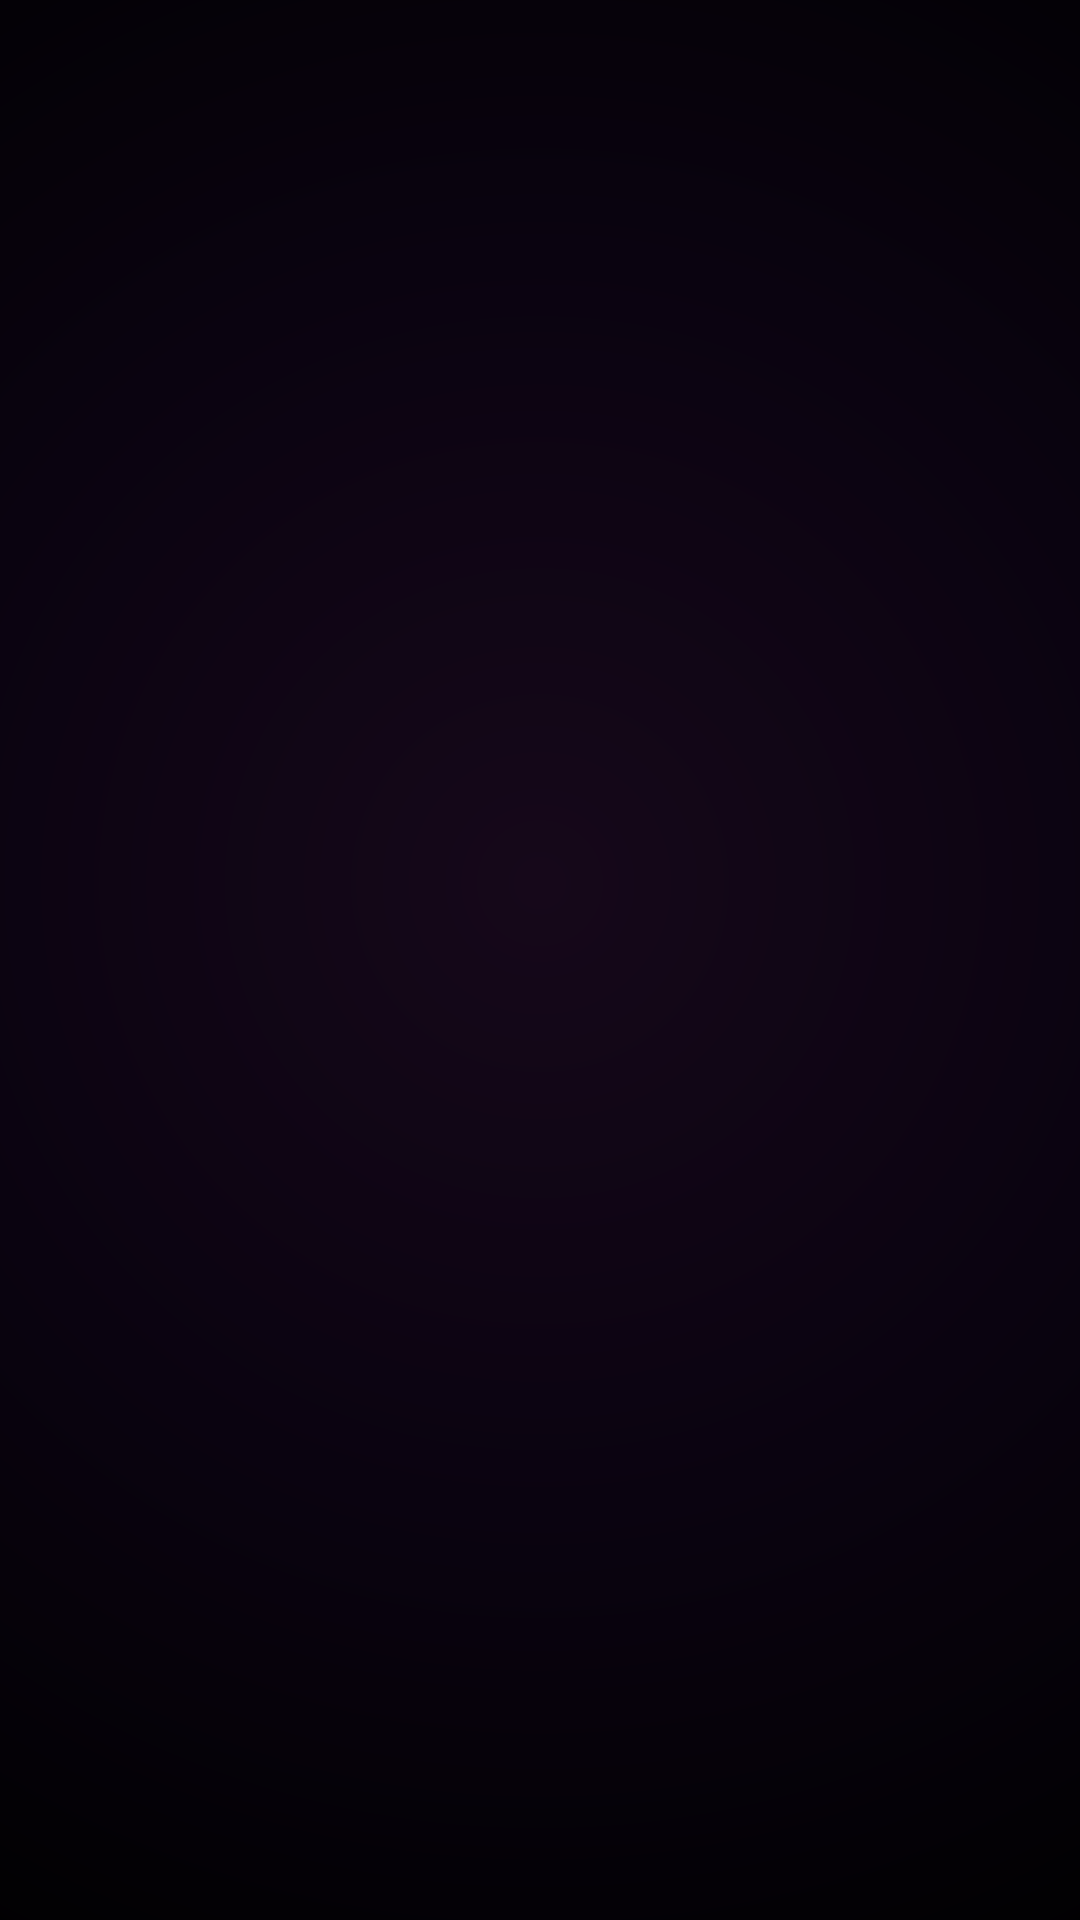

This screen was rendered from an Android layout file. Write that file and the resources it references.
<!-- AndroidManifest.xml: activity theme Theme.WebMirror.Splash -->
<!-- res/layout/activity_splash.xml -->
<?xml version="1.0" encoding="utf-8"?>
<androidx.constraintlayout.widget.ConstraintLayout
    xmlns:android="http://schemas.android.com/apk/res/android"
    xmlns:app="http://schemas.android.com/apk/res-auto"
    android:layout_width="match_parent"
    android:layout_height="match_parent"
    android:clipChildren="false"
    android:clipToPadding="false"
    android:background="@drawable/bg_splash_vignette">

    
    <View
        android:id="@+id/logoGlow"
        android:layout_width="135dp"
        android:layout_height="135dp"
        android:background="@drawable/red_glow"
        android:alpha="0"
        app:layout_constraintTop_toTopOf="@id/logo"
        app:layout_constraintBottom_toBottomOf="@id/logo"
        app:layout_constraintStart_toStartOf="@id/logo"
        app:layout_constraintEnd_toEndOf="@id/logo"/>

    
    <ImageView
        android:id="@+id/logo"
        android:layout_width="120dp"
        android:layout_height="120dp"
        android:alpha="0"
        android:contentDescription="@null"
        android:scaleX="1.0"
        android:scaleY="1.0"
        android:src="@drawable/logo_new"
        app:layout_constraintBottom_toBottomOf="parent"
        app:layout_constraintEnd_toEndOf="parent"
        app:layout_constraintStart_toStartOf="parent"
        app:layout_constraintTop_toTopOf="parent"/>

    
    <com.netmirror.app.ui.FadeArcSpinnerView
        android:id="@+id/fadeArcSpinner"
        android:layout_width="48dp"
        android:layout_height="48dp"
        android:layout_marginBottom="50dp"
        android:alpha="0"
        app:layout_constraintBottom_toBottomOf="parent"
        app:layout_constraintEnd_toEndOf="parent"
        app:layout_constraintStart_toStartOf="parent"/>

</androidx.constraintlayout.widget.ConstraintLayout>
<!-- resources referenced by this layout -->
<resources>
  <!-- drawable bg_splash_vignette (drawable) -->
  <?xml version="1.0" encoding="utf-8"?>
  <shape xmlns:android="http://schemas.android.com/apk/res/android"
      android:shape="rectangle">
      <gradient
          android:type="radial"
          android:gradientRadius="420dp"
          android:centerX="50%"
          android:centerY="46%"
          android:startColor="#16081A"
          android:centerColor="#0A0310"
          android:endColor="#000000" />
  </shape>
  <!-- drawable logo_new: png bitmap (drawable, 59212 bytes) -->
  <!-- drawable red_glow (drawable) -->
  <?xml version="1.0" encoding="utf-8"?>
  <shape xmlns:android="http://schemas.android.com/apk/res/android"
      android:shape="oval">
  
      <gradient
          android:type="radial"
          android:gradientRadius="85dp"
          android:startColor="#59E00084"
          android:centerColor="#267B1FA2"
          android:endColor="#00000000"/>
  
  </shape>
  <style name="Theme.WebMirror.Splash" parent="Theme.WebMirror">
          <item name="android:windowBackground">@drawable/bg_splash_vignette</item>
      </style>
  <style name="Theme.WebMirror" parent="Theme.Material3.DayNight.NoActionBar">
  
          <item name="android:windowBackground">@android:color/black</item>
  
          <item name="android:windowFullscreen">true</item>
  
          <item name="android:windowDrawsSystemBarBackgrounds">true</item>
  
          <item name="android:statusBarColor">@android:color/transparent</item>
  
          <item name="android:navigationBarColor">@android:color/transparent</item>
  
          <item name="android:windowLayoutInDisplayCutoutMode">shortEdges</item>
  
      </style>
</resources>
